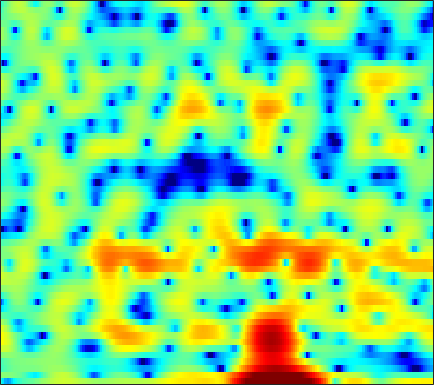

The table this chart was drawn from, first rows:
-4.6334, -6.7272, -9.3595, -10.334, -9.4777, -7.5858, -5.8781, -4.8452, -3.7863, -3.024, -2.4693, -2.1422, -1.8093, -1.5209, -1.2961, -0.94027, -0.52679, -0.20202, 0.25003, 0.70747, 1.1675, 1.514, 1.9351, 2.3048
0.4718, 0.3608, 0.2385, 0.139, 0.06754, -0.04741, -0.2133, -0.3899, -0.7256, -1.201, -1.855, -2.473, -3.458, -4.59, -5.436, -6.261, -6.275, -5.671, -4.342, -2.838, -1.44, -0.5174, 0.5312, 1.376
-3.076, -2.566, -1.993, -1.527, -1.238, -0.9217, -0.681, -0.5404, -0.4028, -0.3189, -0.2772, -0.2632, -0.255, -0.2481, -0.2292, -0.1798, -0.09372, -0.002059, 0.1543, 0.3369, 0.542, 0.6963, 0.8861, 1.045
-2.749, -2.251, -1.691, -1.239, -0.9614, -0.6676, -0.4463, -0.3177, -0.19, -0.102, -0.04097, -0.002779, 0.04358, 0.0943, 0.14, 0.2127, 0.3, 0.3757, 0.4791, 0.5829, 0.6783, 0.7402, 0.7986, 0.8223
0.147, 0.3632, 0.5485, 0.6199, 0.6043, 0.493, 0.292, 0.09347, -0.2156, -0.555, -0.8787, -1.089, -1.295, -1.383, -1.367, -1.241, -1.01, -0.7875, -0.4561, -0.1161, 0.2034, 0.4156, 0.6528, 0.8184
3.583, 3.516, 3.281, 2.878, 2.456, 1.719, 0.7661, -0.09743, -1.47, -3.104, -4.962, -6.427, -8.093, -8.683, -8.209, -6.879, -5.382, -4.335, -3.097, -2.03, -1.11, -0.5091, 0.1807, 0.7267
5.423, 5.133, 4.589, 3.87, 3.203, 2.126, 0.8125, -0.3416, -2.158, -4.351, -6.984, -9.239, -12.05, -12.96, -12.12, -10.48, -9.119, -8.321, -7.393, -6.384, -5.156, -4.122, -2.686, -1.349
5.66, 5.182, 4.396, 3.443, 2.639, 1.486, 0.2727, -0.6459, -1.847, -2.973, -3.968, -4.623, -5.403, -6.136, -6.722, -7.696, -9.144, -10.88, -15.03, -25.57, -16.63, -10.83, -6.242, -3.228
4.487, 3.751, 2.529, 0.9943, -0.3645, -2.456, -4.817, -6.508, -7.916, -7.794, -6.715, -5.832, -4.843, -4.117, -3.761, -3.481, -3.362, -3.314, -3.193, -2.856, -2.218, -1.537, -0.4689, 0.6068
1.862, 1.167, 0.0324, -1.396, -2.711, -4.864, -7.497, -9.54, -11.05, -9.764, -7.483, -5.976, -4.38, -3.122, -2.358, -1.527, -0.8634, -0.4249, 0.1132, 0.6359, 1.156, 1.535, 2.013, 2.44
-1.555, -1.766, -2.023, -2.298, -2.545, -2.872, -3.146, -3.29, -3.376, -3.263, -2.982, -2.695, -2.289, -1.879, -1.578, -1.166, -0.7325, -0.3964, 0.0836, 0.5815, 1.109, 1.492, 1.96, 2.352
-7.31, -6.303, -4.893, -3.651, -2.908, -2.124, -1.592, -1.317, -1.097, -1.055, -1.151, -1.308, -1.607, -2.01, -2.356, -2.766, -2.958, -2.843, -2.312, -1.442, -0.4143, 0.3639, 1.324, 2.14
-13.34, -9.601, -6.062, -3.668, -2.344, -1.073, -0.2627, 0.111, 0.354, 0.2803, -0.1277, -0.6672, -1.729, -3.311, -4.989, -8.314, -14.05, -19.29, -12.35, -6.864, -3.464, -1.623, 0.252, 1.659
-3.992, -3.187, -2.086, -1.089, -0.437, 0.2568, 0.7267, 0.9228, 0.9665, 0.7817, 0.365, -0.1279, -1.018, -2.136, -3.087, -4.417, -5.492, -5.81, -5.345, -4.216, -2.837, -1.831, -0.6021, 0.4578
0.3654, 0.5813, 0.8612, 1.142, 1.327, 1.501, 1.608, 1.624, 1.508, 1.256, 0.8839, 0.5269, -0.06255, -0.7388, -1.271, -1.946, -2.529, -2.869, -3.124, -3.125, -2.921, -2.63, -2.125, -1.536
2.917, 2.774, 2.627, 2.531, 2.481, 2.433, 2.372, 2.303, 2.179, 1.96, 1.608, 1.265, 0.6923, -0.04985, -0.7081, -1.705, -2.831, -3.728, -4.933, -5.915, -6.422, -6.373, -5.81, -4.915
3.872, 3.344, 2.758, 2.339, 2.177, 2.194, 2.356, 2.516, 2.732, 2.833, 2.741, 2.524, 2.018, 1.231, 0.4291, -0.9936, -2.881, -4.727, -8.156, -13.72, -25.92, -18.98, -11.79, -8.338
2.65, 1.192, -1.077, -3.195, -3.63, -2.251, -0.1094, 1.296, 2.697, 3.607, 4.114, 4.212, 4.017, 3.512, 2.898, 1.788, 0.3758, -0.8231, -2.62, -4.334, -5.481, -5.714, -5.367, -4.793
0.4384, -0.9935, -3.504, -6.294, -6.934, -4.411, -1.444, 0.3816, 2.139, 3.271, 3.927, 4.163, 4.147, 3.78, 3.323, 2.503, 1.444, 0.5777, -0.5648, -1.623, -2.44, -2.869, -3.181, -3.309
-0.2549, -0.1733, -0.1142, -0.04949, 0.1458, 0.6821, 1.406, 1.948, 2.596, 3.142, 3.429, 3.501, 3.36, 2.898, 2.357, 1.34, -0.05093, -1.351, -3.363, -5.619, -7.426, -7.87, -7.087, -5.783
-0.6183, -0.1721, 0.2435, 0.6364, 0.948, 1.333, 1.774, 2.071, 2.438, 2.761, 2.969, 2.998, 2.894, 2.567, 2.11, 1.188, -0.1457, -1.578, -4.12, -7.752, -12.18, -12.79, -8.969, -5.797
-2.26, -2.131, -1.929, -1.608, -1.347, -1.03, -0.7107, -0.4168, 0.05768, 0.4792, 0.9711, 1.302, 1.654, 1.892, 1.939, 1.832, 1.525, 1.141, 0.5198, -0.1044, -0.5213, -0.6505, -0.522, -0.22
-8.071, -8.321, -7.875, -7.25, -6.916, -6.597, -6.529, -6.442, -6.081, -5.251, -3.989, -2.875, -1.474, -0.2528, 0.5362, 1.376, 1.984, 2.347, 2.661, 2.857, 2.965, 3.021, 3.023, 2.947
-31.42, -22.11, -15.38, -12.9, -12.24, -12.55, -14.19, -17.01, -24.3, -19.41, -12.38, -9.061, -5.799, -3.347, -1.877, -0.2704, 0.9987, 1.763, 2.592, 3.212, 3.639, 3.851, 3.991, 3.969
-8.941, -9.587, -9.904, -10.24, -10.54, -11.43, -12.47, -13.34, -13.83, -13.16, -11.32, -9.549, -7.226, -5.031, -3.506, -1.734, -0.1874, 0.7792, 1.846, 2.684, 3.306, 3.624, 3.883, 3.964
-3.71, -4.385, -5.299, -6.234, -6.985, -8.101, -9.341, -10.2, -11.41, -12.02, -11.78, -10.8, -8.683, -6.313, -4.6, -2.545, -0.7964, 0.319, 1.524, 2.439, 3.093, 3.423, 3.672, 3.728
-0.3922, -0.9947, -1.886, -2.886, -3.781, -5.112, -6.889, -8.598, -11.77, -17.41, -32.27, -18.32, -10.97, -6.706, -4.402, -1.978, -0.1265, 0.9707, 2.126, 2.934, 3.424, 3.611, 3.622, 3.392
1.051, 0.692, 0.1363, -0.5551, -1.147, -2.076, -3.126, -3.977, -5.078, -5.949, -6.064, -5.581, -4.271, -2.645, -1.418, 0.09158, 1.395, 2.196, 3.014, 3.539, 3.746, 3.673, 3.251, 2.423
-0.1551, -0.1114, -0.1801, -0.3941, -0.6297, -1.066, -1.521, -1.88, -2.281, -2.51, -2.463, -2.235, -1.663, -0.8583, -0.1553, 0.8253, 1.739, 2.351, 2.989, 3.386, 3.495, 3.346, 2.8, 1.794
-3.066, -2.485, -2.018, -1.829, -1.871, -2.136, -2.583, -3.016, -3.642, -4.177, -4.495, -4.421, -3.881, -2.879, -1.95, -0.664, 0.5367, 1.333, 2.204, 2.823, 3.17, 3.252, 3.116, 2.7
-5.272, -4.393, -3.676, -3.399, -3.454, -3.832, -4.644, -5.519, -7.186, -9.598, -12.88, -14.86, -12.74, -8.617, -6.046, -3.371, -1.293, -0.07164, 1.22, 2.176, 2.842, 3.176, 3.425, 3.48
-4.934, -4.473, -4.099, -4.057, -4.211, -4.676, -5.448, -6.245, -7.692, -9.503, -11.52, -12.31, -11.04, -8.204, -6.099, -3.675, -1.738, -0.5337, 0.7656, 1.765, 2.513, 2.92, 3.289, 3.498
-3.579, -3.547, -3.632, -3.896, -4.19, -4.71, -5.235, -5.63, -6.052, -6.285, -6.208, -5.902, -5.14, -4.045, -3.121, -1.852, -0.6467, 0.1726, 1.115, 1.879, 2.469, 2.791, 3.07, 3.197
-1.923, -2.141, -2.668, -3.422, -4.143, -5.255, -6.281, -6.793, -6.777, -6.174, -5.099, -4.229, -3.052, -1.944, -1.154, -0.1843, 0.6885, 1.257, 1.914, 2.449, 2.827, 3.015, 3.127, 3.051
0.1692, -0.09239, -0.8271, -2.124, -3.541, -6.358, -11.09, -17.25, -16.06, -9.084, -5.316, -3.429, -1.651, -0.4058, 0.3031, 1.046, 1.607, 1.982, 2.432, 2.816, 3.106, 3.235, 3.245, 3.023
2.033, 2.047, 1.715, 0.9571, 0.07418, -1.35, -2.953, -3.809, -3.777, -2.73, -1.395, -0.5812, 0.184, 0.5319, 0.5502, 0.3523, 0.1084, 0.05054, 0.2812, 0.8265, 1.503, 1.915, 2.202, 2.142
2.544, 2.8, 2.927, 2.871, 2.709, 2.429, 2.115, 1.947, 1.771, 1.737, 1.629, 1.449, 0.9298, -0.0403, -1.198, -3.567, -7.236, -10.69, -10.21, -5.766, -2.747, -1.309, -0.194, 0.1635
1.367, 1.709, 2.08, 2.365, 2.561, 2.7, 2.813, 2.838, 2.795, 2.662, 2.375, 2.03, 1.306, 0.2045, -0.8973, -2.812, -4.996, -6.329, -6.382, -4.801, -3.093, -2.133, -1.314, -1.057
-1.605, -1.069, -0.3681, 0.2521, 0.673, 1.193, 1.641, 1.911, 2.218, 2.345, 2.349, 2.234, 1.933, 1.46, 1.008, 0.337, -0.3025, -0.6943, -1.016, -1.104, -1.073, -1.028, -1.042, -1.14
-5.799, -4.788, -3.67, -2.755, -2.13, -1.232, -0.3531, 0.2988, 1.11, 1.735, 2.2, 2.421, 2.55, 2.511, 2.365, 2.062, 1.627, 1.266, 0.7415, 0.1981, -0.3509, -0.731, -1.178, -1.465
-7.389, -7.058, -7.125, -7.198, -6.792, -5.299, -3.295, -1.789, -0.1047, 1.281, 2.287, 2.83, 3.31, 3.516, 3.514, 3.318, 2.873, 2.392, 1.519, 0.3672, -1.053, -2.227, -3.669, -4.428
-4.892, -6.23, -9.469, -16.49, -23.98, -11.37, -5.836, -3.235, -0.7779, 0.9613, 2.188, 2.878, 3.511, 3.86, 3.957, 3.838, 3.464, 2.949, 1.918, 0.3719, -1.935, -4.479, -10.19, -26.64
-1.365, -2.251, -3.432, -4.344, -4.564, -4.131, -3.146, -2.281, -1.208, -0.2846, 0.5207, 1.015, 1.568, 1.994, 2.203, 2.32, 2.24, 2.027, 1.532, 0.766, -0.2362, -1.087, -2.105, -2.579
1.299, 0.7222, -0.05096, -0.7969, -1.296, -1.873, -2.3, -2.568, -2.804, -2.845, -2.634, -2.341, -1.795, -1.179, -0.7354, -0.1824, 0.2399, 0.5114, 0.7681, 0.9163, 0.9736, 0.975, 0.9784, 1.034
3.089, 2.515, 1.633, 0.6157, -0.2663, -1.632, -3.304, -4.795, -6.997, -8.84, -9.225, -8.322, -6.718, -5.288, -4.381, -3.327, -2.302, -1.532, -0.513, 0.4481, 1.273, 1.787, 2.309, 2.654
3.588, 3.002, 2.105, 1.04, 0.05216, -1.547, -3.718, -5.908, -10.01, -16.43, -17.28, -13.38, -10.29, -9.043, -8.805, -8.723, -7.668, -6.042, -3.45, -1.117, 0.7302, 1.794, 2.825, 3.44
2.055, 1.505, 0.8276, 0.1924, -0.2823, -1.05, -1.996, -2.839, -4.027, -5.124, -5.894, -6.286, -6.916, -8.231, -10.17, -15.2, -16.65, -10.48, -5.034, -1.566, 0.774, 2.022, 3.165, 3.813
-3.286, -4.224, -4.409, -3.644, -2.892, -2.098, -1.599, -1.4, -1.355, -1.454, -1.665, -1.875, -2.245, -2.671, -2.971, -3.089, -2.631, -1.869, -0.5041, 0.902, 2.118, 2.835, 3.492, 3.81
-12.24, -21.33, -15.68, -8.848, -6.148, -3.856, -2.396, -1.629, -0.9478, -0.4961, -0.2063, -0.06615, 0.05788, 0.1558, 0.2485, 0.4531, 0.7587, 1.067, 1.545, 2.042, 2.486, 2.745, 2.952, 2.955
-5.234, -5.796, -5.781, -5.014, -4.206, -3.132, -2.186, -1.596, -0.9258, -0.3999, 0.02233, 0.275, 0.553, 0.7811, 0.9285, 1.096, 1.254, 1.373, 1.525, 1.66, 1.77, 1.822, 1.838, 1.77
-1.912, -2.152, -2.314, -2.303, -2.182, -1.915, -1.552, -1.247, -0.7998, -0.3634, 0.04122, 0.3152, 0.6168, 0.835, 0.9379, 0.991, 0.9655, 0.8976, 0.7725, 0.6389, 0.537, 0.5, 0.5081, 0.5709
0.03836, -0.2628, -0.6842, -1.093, -1.376, -1.626, -1.669, -1.518, -1.126, -0.5515, 0.06026, 0.4819, 0.9229, 1.179, 1.233, 1.118, 0.7745, 0.3771, -0.2919, -1.015, -1.605, -1.815, -1.678, -1.14
1.513, 1.022, 0.1173, -1.073, -2.164, -3.72, -4.828, -4.791, -3.539, -1.764, -0.1625, 0.7761, 1.668, 2.14, 2.223, 1.961, 1.234, 0.3544, -1.383, -3.954, -7.459, -9.705, -8.192, -4.593
1.368, 0.8942, -0.1273, -1.792, -3.671, -7.643, -15.67, -16.65, -7.749, -3.275, -0.582, 0.7761, 1.961, 2.583, 2.73, 2.51, 1.825, 0.9761, -0.6716, -2.98, -5.778, -7.282, -6.423, -3.818
-0.5705, -0.5441, -0.7476, -1.264, -1.774, -2.522, -2.954, -2.821, -2, -0.8148, 0.3387, 1.054, 1.732, 2.109, 2.194, 2.068, 1.693, 1.254, 0.5266, -0.2706, -0.991, -1.373, -1.57, -1.444
-2.287, -1.587, -0.9107, -0.4323, -0.1693, 0.09148, 0.3612, 0.5866, 0.9515, 1.319, 1.641, 1.814, 1.948, 1.95, 1.871, 1.692, 1.434, 1.211, 0.8756, 0.4841, 0.0365, -0.3519, -0.9647, -1.717
-3.005, -1.929, -0.7535, 0.2128, 0.7925, 1.458, 1.971, 2.264, 2.51, 2.596, 2.499, 2.307, 1.912, 1.391, 0.9879, 0.5313, 0.2808, 0.2567, 0.3446, 0.4288, 0.3593, 0.1263, -0.5362, -1.76
-3.868, -2.813, -1.471, -0.2656, 0.5545, 1.497, 2.218, 2.602, 2.859, 2.815, 2.412, 1.842, 0.6414, -1.095, -2.72, -4.867, -5.366, -4.29, -2.3, -0.6667, 0.3707, 0.7782, 0.8638, 0.4632
